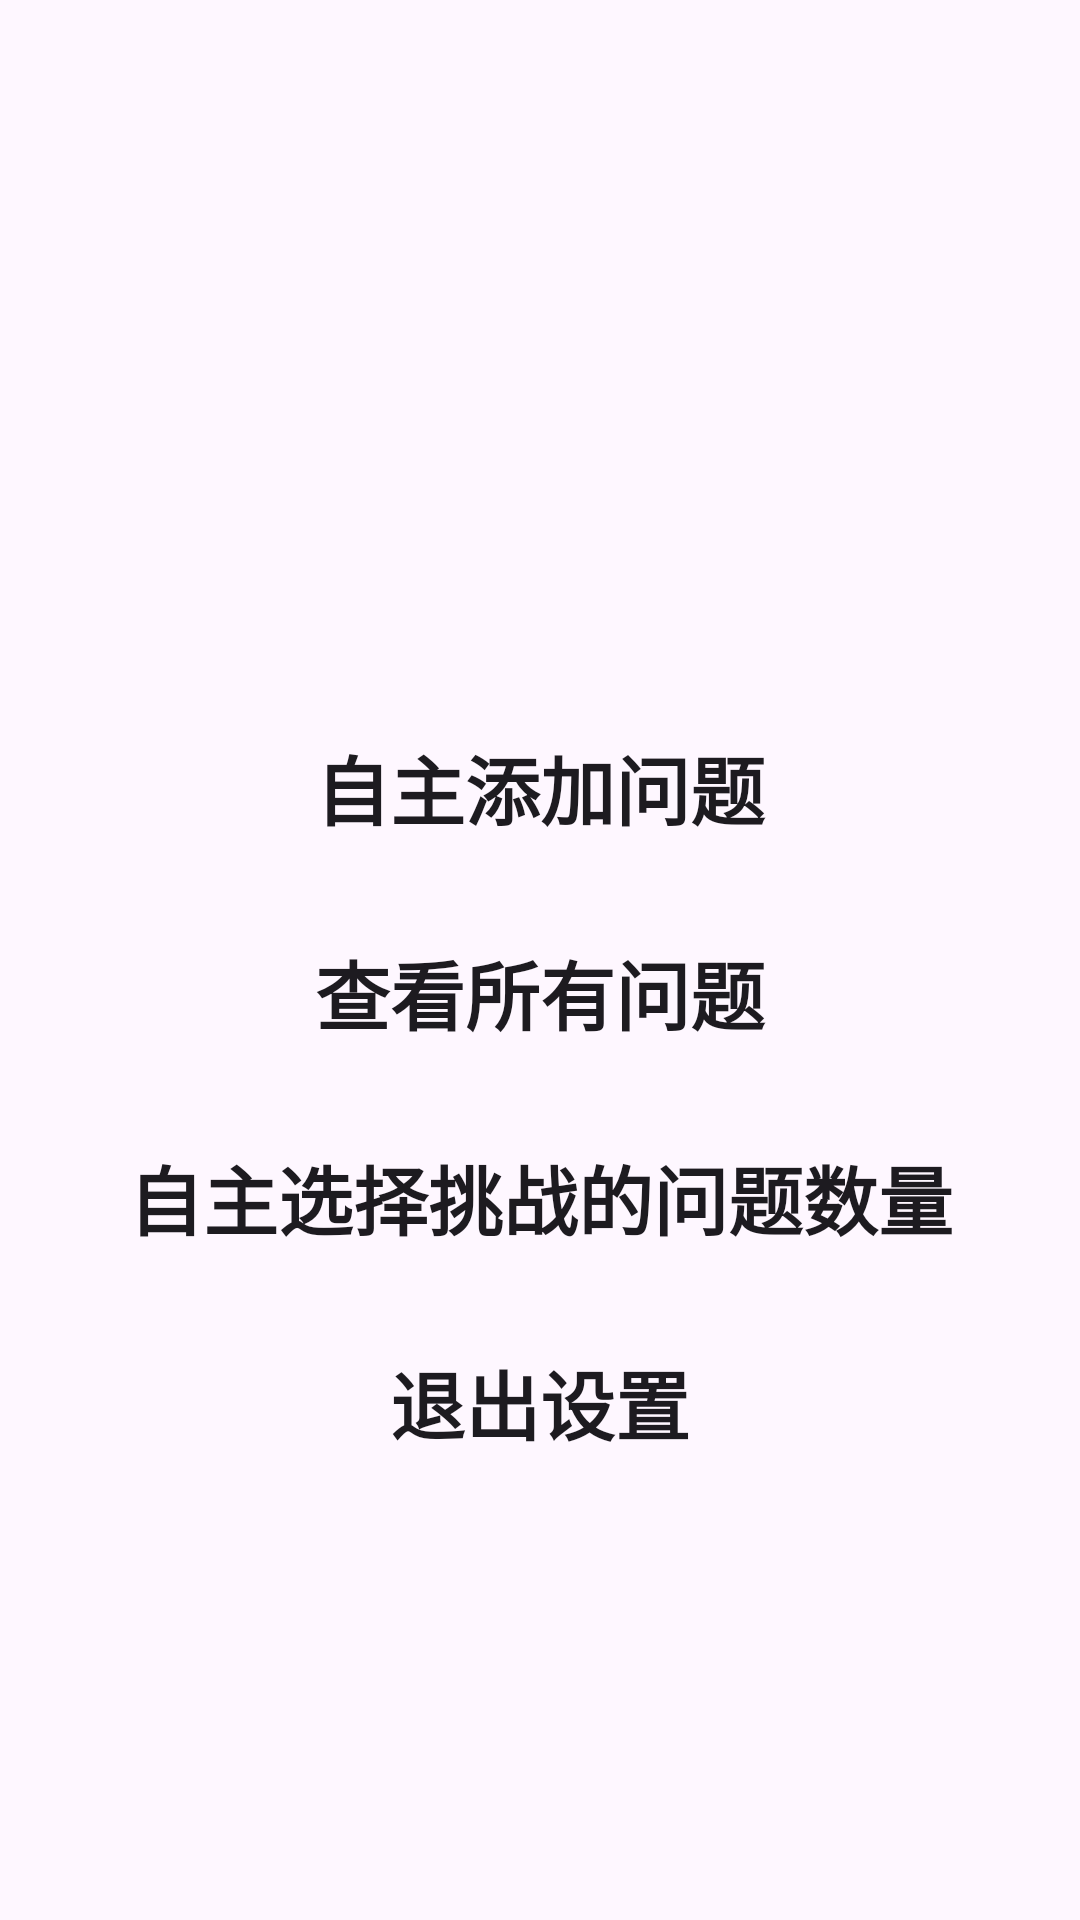

Layout XML and referenced resources for this Android screen:
<!-- AndroidManifest.xml: application theme Theme.QuizApp -->
<!-- res/layout/activity_setting.xml -->
<?xml version="1.0" encoding="utf-8"?>
<LinearLayout xmlns:android="http://schemas.android.com/apk/res/android"
    xmlns:app="http://schemas.android.com/apk/res-auto"
    xmlns:tools="http://schemas.android.com/tools"
    android:layout_width="match_parent"
    android:layout_height="match_parent"
    android:gravity="center"
    android:orientation="vertical"
    android:background="@color/primary_color"
    tools:context=".SettingActivity">

    <LinearLayout
        android:layout_width="match_parent"
        android:layout_height="wrap_content"
        android:orientation="vertical"
        app:layout_constraintBottom_toBottomOf="parent"
        app:layout_constraintEnd_toEndOf="parent"
        app:layout_constraintStart_toStartOf="parent"
        android:layout_marginLeft="20sp"
        android:layout_marginRight="20sp"
        app:layout_constraintTop_toBottomOf="@+id/textView">

        <ImageView
            android:id="@+id/logo_image"
            android:layout_width="120dp"
            android:layout_height="90dp"
            android:layout_centerVertical="true">

        </ImageView>

        <Button
            android:id="@+id/addQuestion_button"
            android:onClick="addQuestionByYourself"
            android:text="自主添加问题"
            android:layout_width="match_parent"
            android:layout_height="wrap_content"
            android:background="@drawable/background_btn"
            android:textStyle="bold"
            android:textColor="@color/primary_color"
            android:textSize="25sp"
            android:padding="8dp" />

        <Button
            android:id="@+id/queryAllInsertedQuestions"
            android:layout_width="match_parent"
            android:layout_height="wrap_content"
            android:layout_marginTop="16dp"
            android:background="@drawable/background_btn"
            android:onClick="queryAllInsertedQuestions"
            android:padding="8dp"
            android:text="查看所有问题"
            android:textColor="@color/primary_color"
            android:textSize="25sp"
            android:textStyle="bold" />

        <Button
            android:id="@+id/select_button"
            android:onClick="selectNumOfQuestionsByYourself"
            android:text="自主选择挑战的问题数量"
            android:layout_width="match_parent"
            android:layout_height="wrap_content"
            android:layout_marginTop="16dp"
            android:background="@drawable/background_btn"
            android:textStyle="bold"
            android:textColor="@color/primary_color"
            android:textSize="25sp"
            android:padding="8dp"/>

        <Button
            android:onClick="exit_setting"
            android:text="退出设置"
            android:layout_width="match_parent"
            android:layout_height="wrap_content"
            android:layout_marginTop="16dp"
            android:background="@drawable/background_btn"
            android:textStyle="bold"
            android:textColor="@color/primary_color"
            android:textSize="25sp"
            android:padding="8dp"/>
    </LinearLayout>

</LinearLayout>
<!-- resources referenced by this layout -->
<resources>
  <style name="Theme.QuizApp" parent="Theme.Material3.DayNight.NoActionBar">
          
          <item name="colorPrimary">@color/purple_500</item>
          <item name="colorPrimaryVariant">@color/purple_200</item>
          <item name="colorOnPrimary">@color/white</item>
          
          <item name="colorSecondary">@color/teal_200</item>
          <item name="colorSecondaryVariant">@color/teal_700</item>
          <item name="colorOnSecondary">@color/black</item>
          
          <item name="android:statusBarColor" tools:targetApi="l">?attr/colorPrimaryVariant</item>
          
      </style>
  <!-- not gathered from this repository: default colours our renderer supplied (Android Studio template values) -->
  <color name="purple_200">#FFBB86FC</color>
  <color name="purple_500">#FF6200EE</color>
  <color name="teal_200">#FF03DAC5</color>
  <color name="teal_700">#FF018786</color>
  <color name="black">#FF000000</color>
  <color name="white">#FFFFFFFF</color>
</resources>
